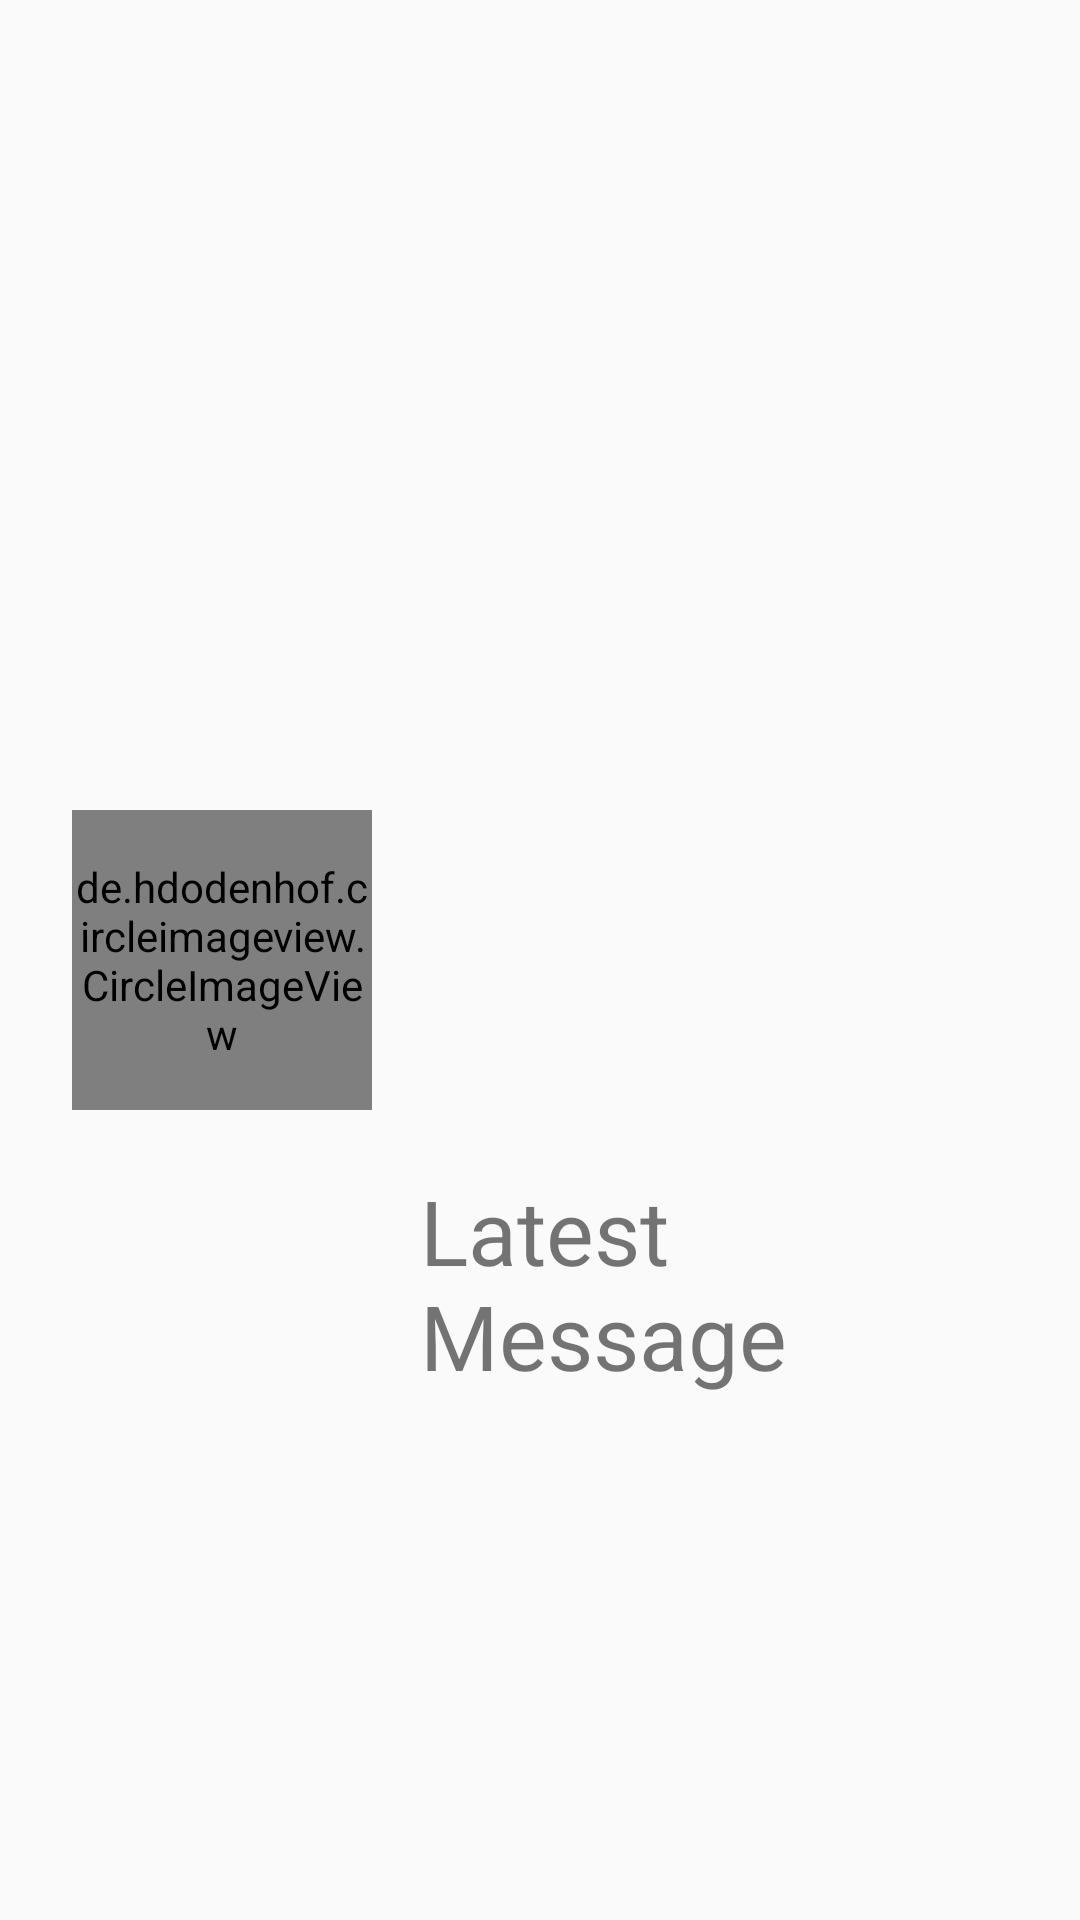

Android layout source for this screen:
<!-- AndroidManifest.xml: application theme AppTheme -->
<!-- res/layout/latest_message_row.xml -->
<?xml version="1.0" encoding="utf-8"?>
<androidx.constraintlayout.widget.ConstraintLayout xmlns:android="http://schemas.android.com/apk/res/android"
    xmlns:app="http://schemas.android.com/apk/res-auto"
    xmlns:tools="http://schemas.android.com/tools"
    android:layout_width="match_parent"
    android:layout_height="120dp">

    <de.hdodenhof.circleimageview.CircleImageView
        android:id="@+id/imageview_latest_message"
        android:layout_width="100dp"
        android:layout_height="100dp"
        android:layout_marginStart="24dp"
        android:layout_marginTop="8dp"
        android:layout_marginBottom="8dp"
        app:civ_border_width="4dp"
        app:layout_constraintBottom_toBottomOf="parent"
        app:layout_constraintStart_toStartOf="parent"
        app:layout_constraintTop_toTopOf="parent"
        app:srcCompat="@android:drawable/btn_star_big_on" />

    <TextView
        android:id="@+id/username_textview_latest_message"
        android:layout_width="wrap_content"
        android:layout_height="wrap_content"

        android:layout_marginStart="16dp"
        android:textColor="@android:color/black"

        android:textSize="30sp"
        android:textStyle="bold"
        app:layout_constraintBottom_toTopOf="@+id/message_textview_latest_message"
        app:layout_constraintStart_toEndOf="@+id/imageview_latest_message"
        app:layout_constraintTop_toTopOf="parent"
        tools:text="UserName" />

    <TextView
        android:id="@+id/message_textview_latest_message"
        android:layout_width="0dp"
        android:layout_height="wrap_content"
        android:layout_marginStart="16dp"

        android:layout_marginEnd="8dp"
        android:text="Latest Message"
        android:textSize="30sp"
        app:layout_constraintBottom_toBottomOf="parent"
        app:layout_constraintEnd_toEndOf="parent"
        app:layout_constraintHorizontal_bias="0.0"
        app:layout_constraintStart_toEndOf="@+id/imageview_latest_message"
        app:layout_constraintTop_toBottomOf="@+id/username_textview_latest_message" />
</androidx.constraintlayout.widget.ConstraintLayout>
<!-- resources referenced by this layout -->
<resources>
  <style name="AppTheme" parent="Theme.AppCompat.Light.DarkActionBar">
  
          
          <item name="colorPrimary">@color/colorPrimary</item>
          <item name="colorPrimaryDark">@color/colorPrimaryDark</item>
          <item name="colorAccent">@color/colorAccent</item>
      </style>
  <!-- not gathered from this repository: default colours our renderer supplied (Android Studio template values) -->
  <color name="colorPrimary">#FF6200EE</color>
  <color name="colorPrimaryDark">#FF3700B3</color>
  <color name="colorAccent">#FF03DAC5</color>
</resources>
